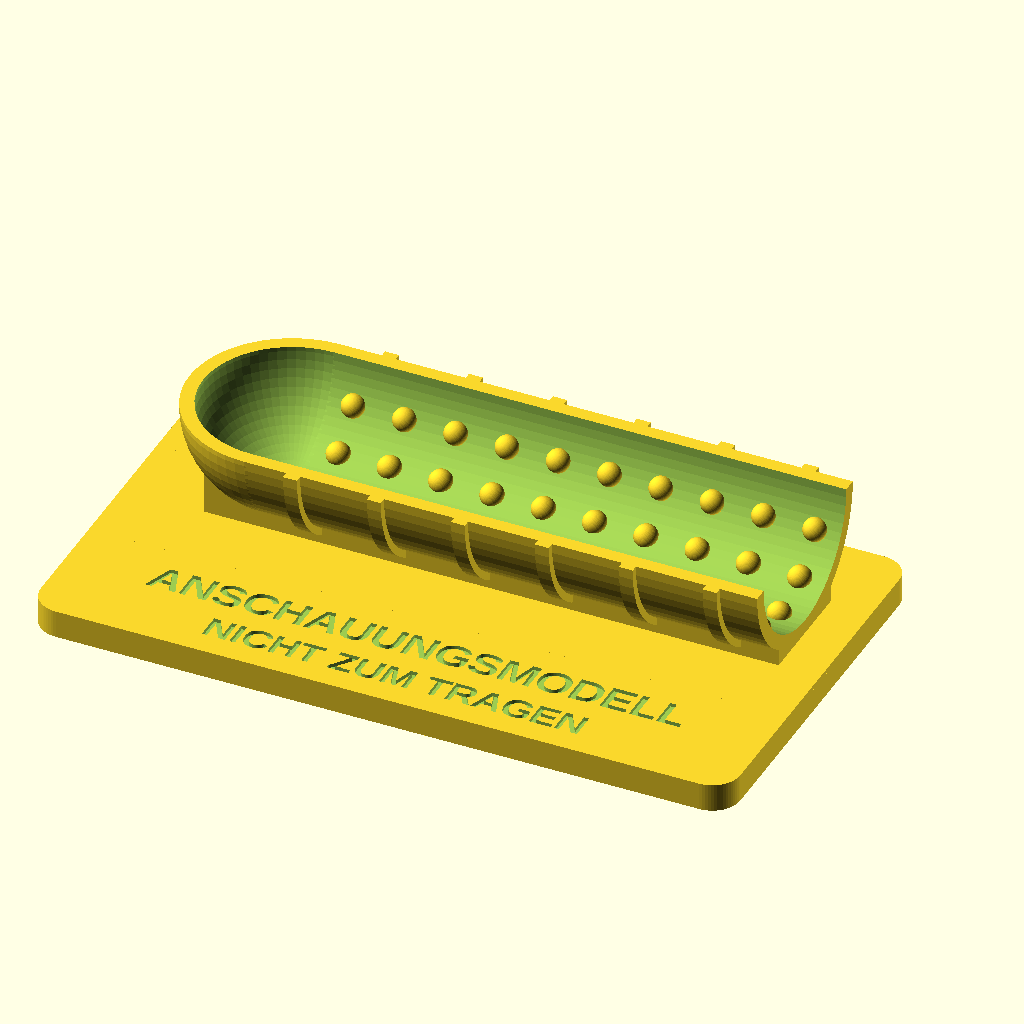
Cell 1 — every parameter at its default value.
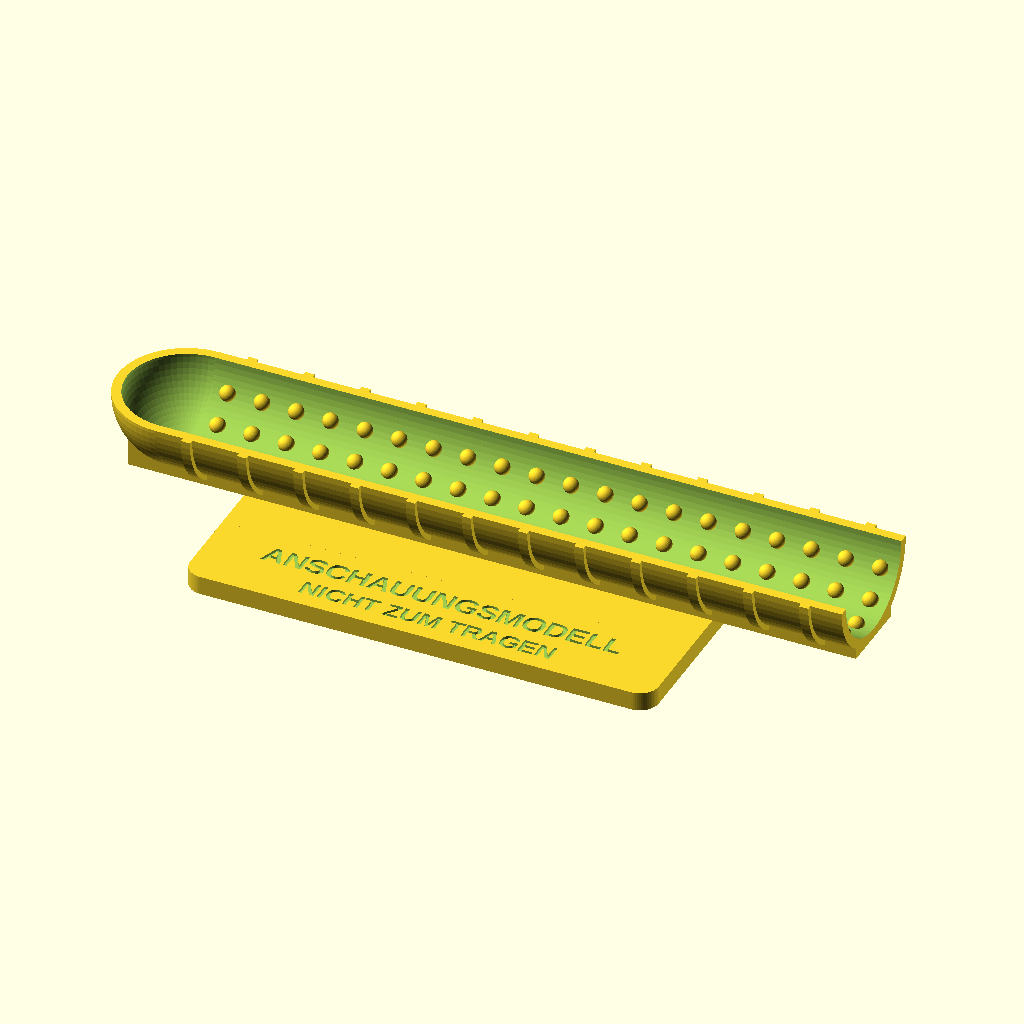
Cell 2 — laenge set to 220, the other parameters unchanged.
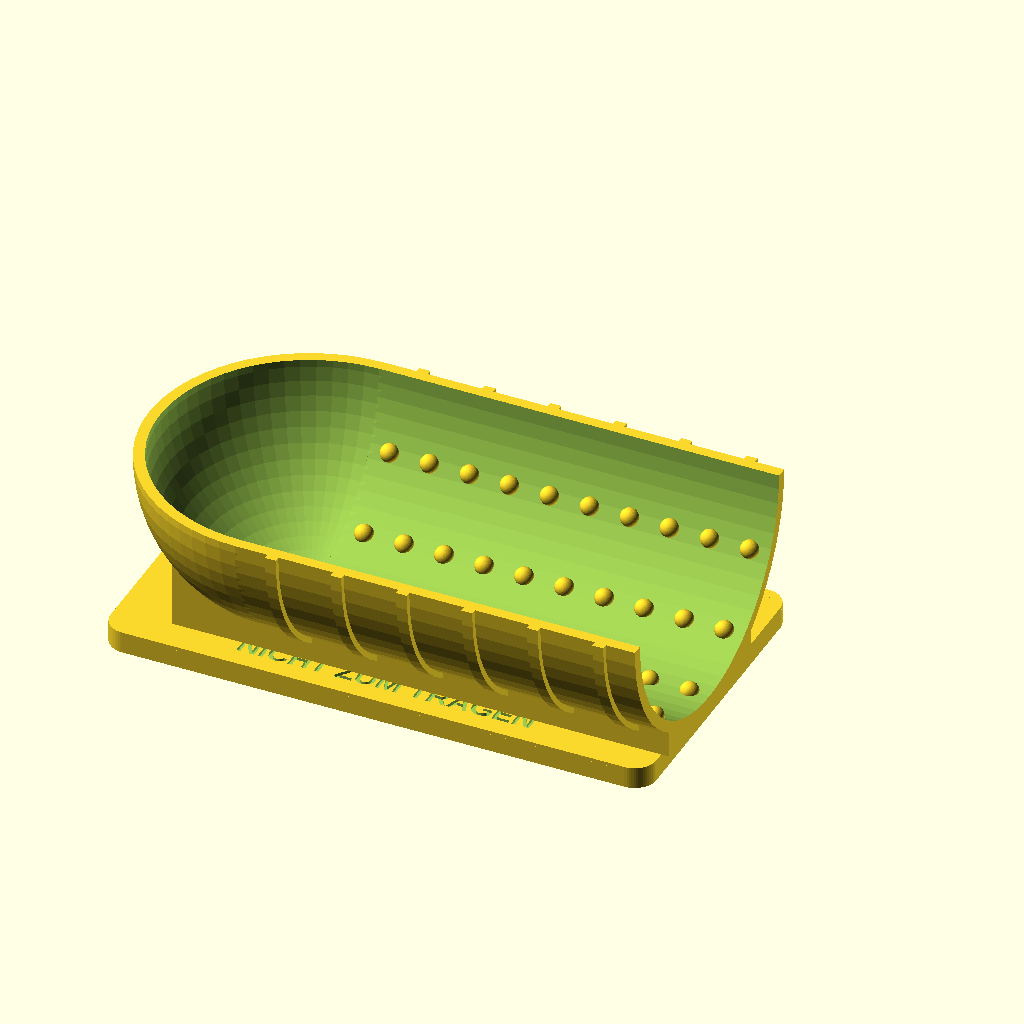
Cell 3 — r_aussen set to 44, the other parameters unchanged.
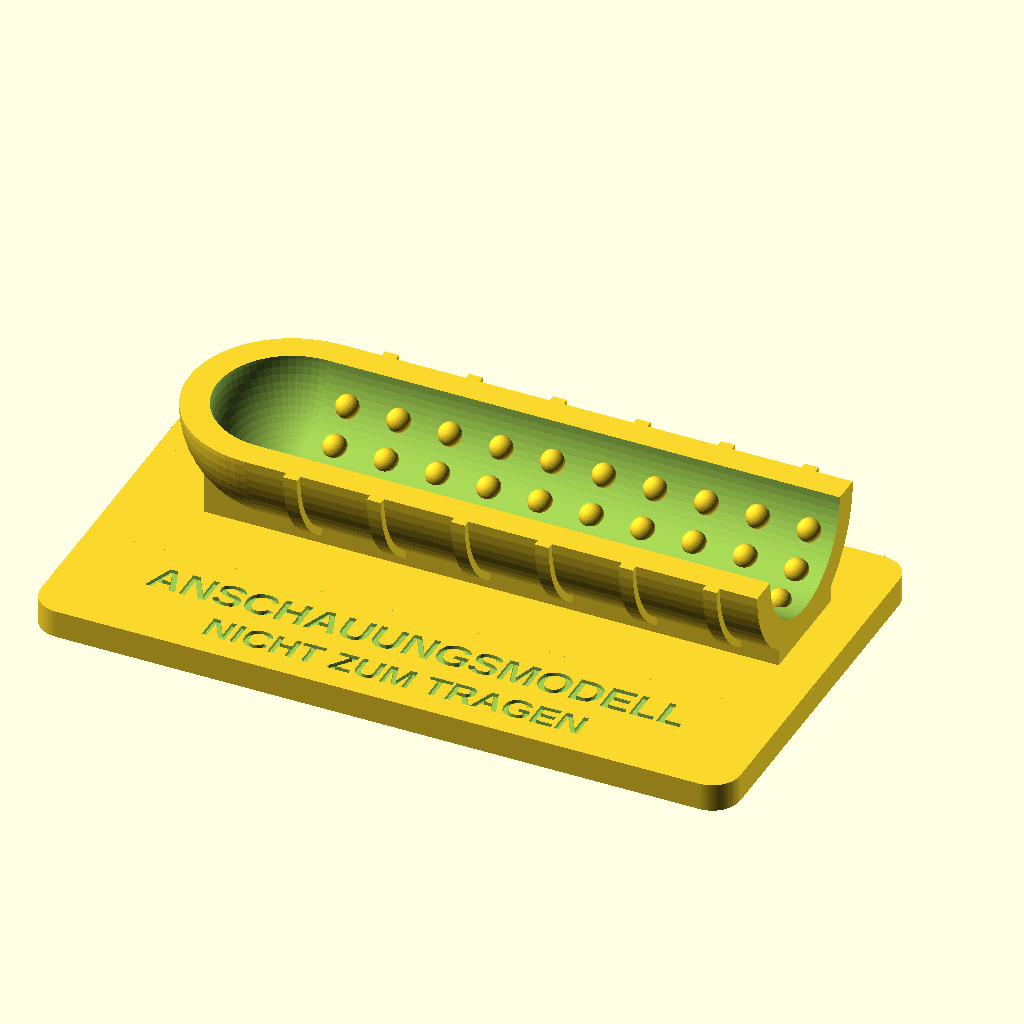
Cell 4 — wand set to 6, the other parameters unchanged.
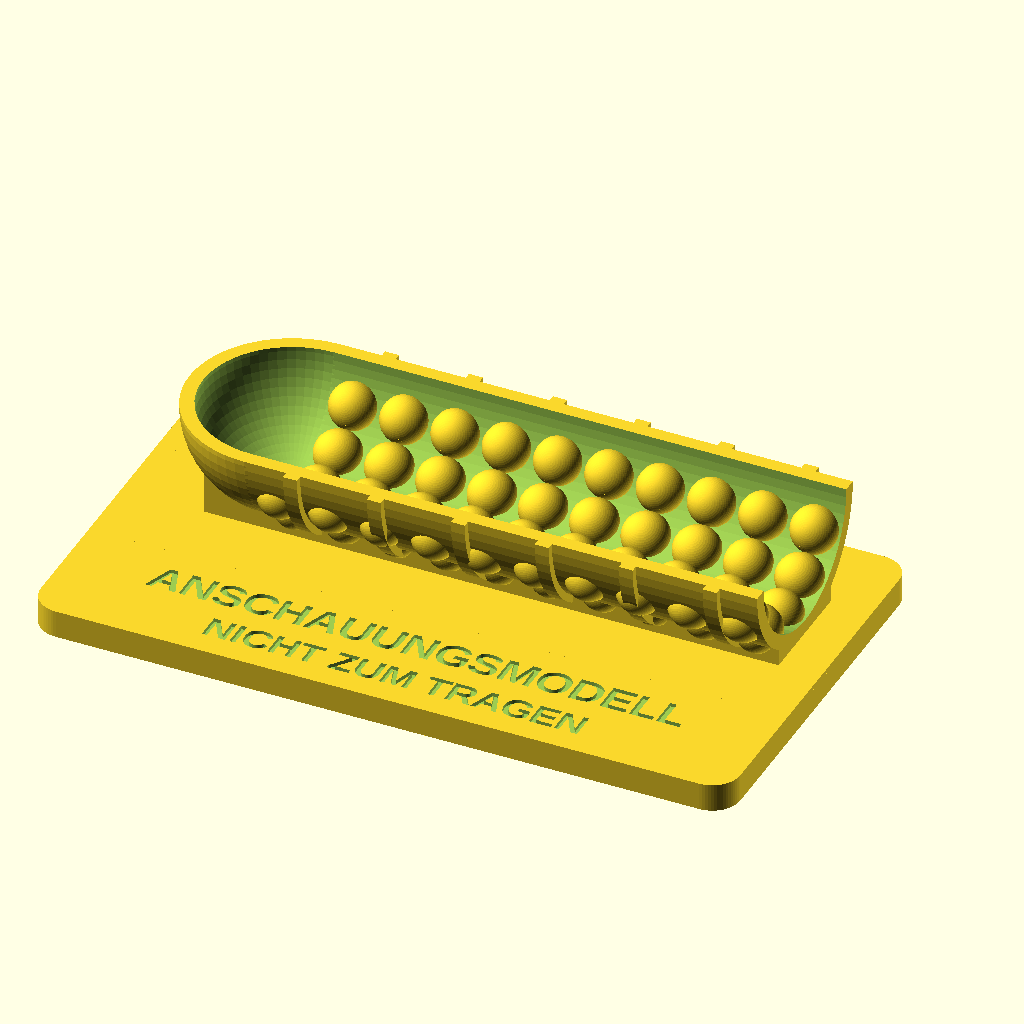
Cell 5: the same model with noppe_r = 5.
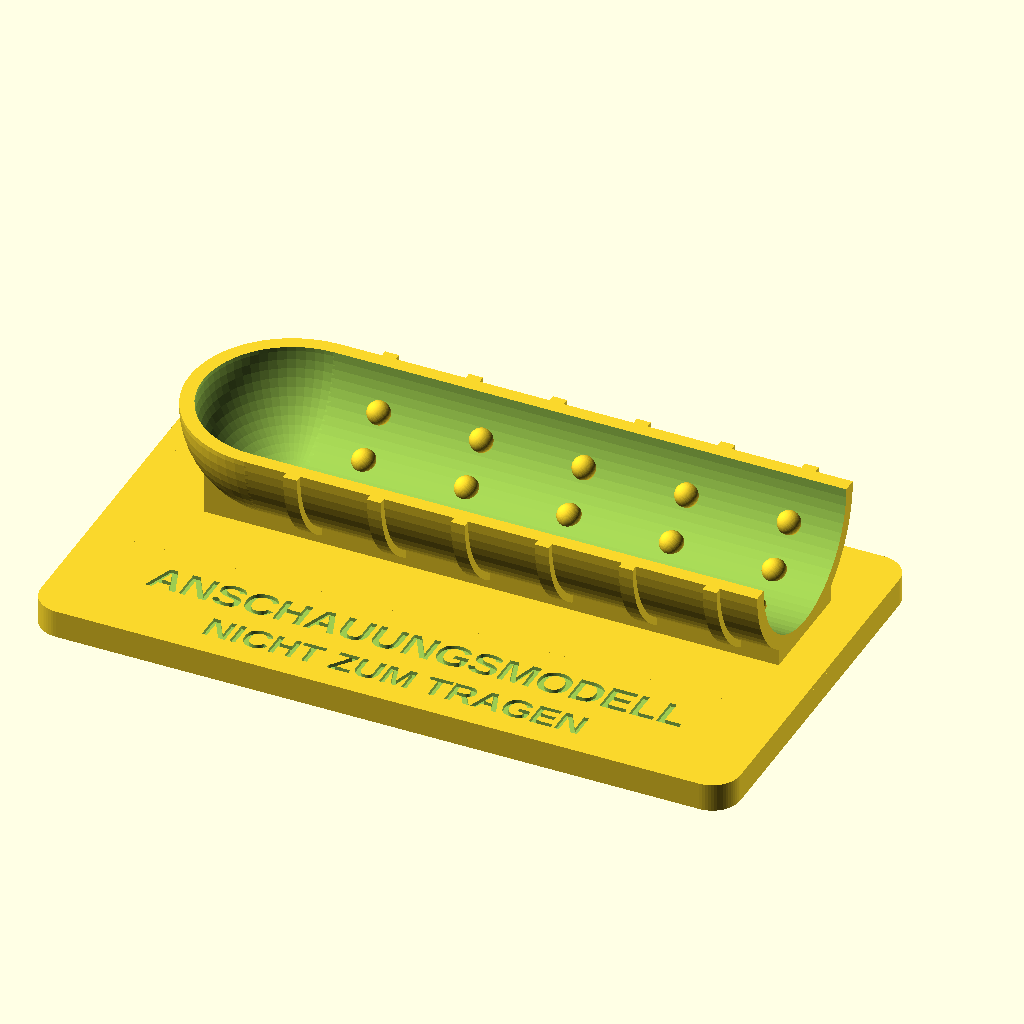
Cell 6: the same model with noppe_reihen_abstand = 22.
The same orthographic view direction (rotation 55°, 0°, 25°; colour scheme Cornfield) for every cell, with the view re-fitted per cell, so scale and position can differ between cells.
Source of the model, anschauungsmodell/anschauungsmodell.scad:
// Anschauungsmodell (Display) – NICHT ZUM TRAGEN
// Aufgeschnittene Halbschale, fest mit einem Sockel verbunden.
// Statt Haken: stumpfe, halbrunde Noppen. Rein zur Veranschaulichung.
// Einheiten: mm. Drucklage: Sockel flach auf dem Druckbett, ohne Stuetzen.

$fn = 64;

// ---------- Parameter ----------
laenge      = 110;   // Laenge der Halbschale
r_aussen    = 22;    // Aussenradius
wand        = 3;     // Wandstaerke
r_innen     = r_aussen - wand;

noppe_r     = 2.5;   // Radius der stumpfen Noppen (Halbkugeln)
noppe_reihen_abstand = 11;  // Abstand der Noppenreihen entlang der Laenge
noppe_winkel = [-60, -30, 0, 30, 60]; // Lage der Noppen um die Achse (0 = unten)

rippe_abstand = 18;  // aeussere Ringrippen (Optik wie im Bild)
rippe_hoehe   = 1.5;
rippe_breite  = 3;

sockel_l    = 150;
sockel_b    = 85;
sockel_h    = 6;
sockel_rund = 6;

text_zeile1 = "ANSCHAUUNGSMODELL";
text_zeile2 = "NICHT ZUM TRAGEN";
schrift     = "Liberation Sans:style=Bold";
gravur_tiefe = 0.8;

// Achse der Halbschale (liegt auf Hoehe Sockel + Aussenradius)
achse_z = sockel_h + r_aussen;
achse_y = sockel_b - r_aussen - 8;
start_x = (sockel_l - laenge) / 2;

// ---------- Module ----------
module sockel() {
    difference() {
        hull() for (x = [sockel_rund, sockel_l - sockel_rund],
                    y = [sockel_rund, sockel_b - sockel_rund])
            translate([x, y, 0]) cylinder(r = sockel_rund, h = sockel_h);
        // Gravur vorne
        translate([sockel_l / 2, 19, sockel_h - gravur_tiefe])
            linear_extrude(gravur_tiefe + 0.1)
                text(text_zeile1, size = 7, font = schrift, halign = "center", valign = "center");
        translate([sockel_l / 2, 8, sockel_h - gravur_tiefe])
            linear_extrude(gravur_tiefe + 0.1)
                text(text_zeile2, size = 6, font = schrift, halign = "center", valign = "center");
    }
}

// Rohr entlang X, Achse im Ursprung
module rohr_x(r, l) { rotate([0, 90, 0]) cylinder(r = r, h = l); }

module aussenform() {
    // Rohrkoerper + geschlossenes, abgerundetes Ende + Ringrippen
    rohr_x(r_aussen, laenge);
    sphere(r = r_aussen);
    for (x = [rippe_abstand / 2 : rippe_abstand : laenge - rippe_breite])
        translate([x, 0, 0]) rohr_x(r_aussen + rippe_hoehe, rippe_breite);
}

module innenform() {
    translate([0, 0, 0]) rohr_x(r_innen, laenge + 1);
    sphere(r = r_innen);
}

module noppen() {
    for (x = [noppe_reihen_abstand / 2 : noppe_reihen_abstand : laenge - noppe_reihen_abstand / 2],
         w = noppe_winkel)
        rotate([w, 0, 0])
            translate([x, 0, -r_innen]) sphere(r = noppe_r);
}

module halbschale() {
    intersection() {
        union() {
            difference() { aussenform(); innenform(); }
            noppen();
            // Fuss: verbindet die Schale flaechig mit dem Sockel
            difference() {
                translate([-r_aussen * 0.6, -r_aussen * 0.55, -r_aussen])
                    cube([laenge + r_aussen * 0.6, r_aussen * 1.1, r_aussen * 0.5]);
                innenform();
            }
        }
        // nur untere Haelfte -> offene Rinne, kann nicht getragen werden
        translate([-r_aussen - 5, -r_aussen - 5, -r_aussen - 1])
            cube([laenge + 2 * r_aussen + 10, 2 * r_aussen + 10, r_aussen + 1]);
    }
}

// ---------- Zusammenbau ----------
union() {
    sockel();
    translate([start_x + r_aussen / 2, achse_y, achse_z]) halbschale();
}
Customizer parameters (derived from the source; name, type, default, range or options):
laenge: number, default 110
r_aussen: number, default 22
wand: number, default 3
noppe_r: number, default 2.5
noppe_reihen_abstand: number, default 11
rippe_abstand: number, default 18
rippe_hoehe: number, default 1.5
rippe_breite: number, default 3
sockel_l: number, default 150
sockel_b: number, default 85
sockel_h: number, default 6
sockel_rund: number, default 6
text_zeile1: string, default "ANSCHAUUNGSMODELL"
text_zeile2: string, default "NICHT ZUM TRAGEN"
schrift: string, default "Liberation Sans:style=Bold"
gravur_tiefe: number, default 0.8
